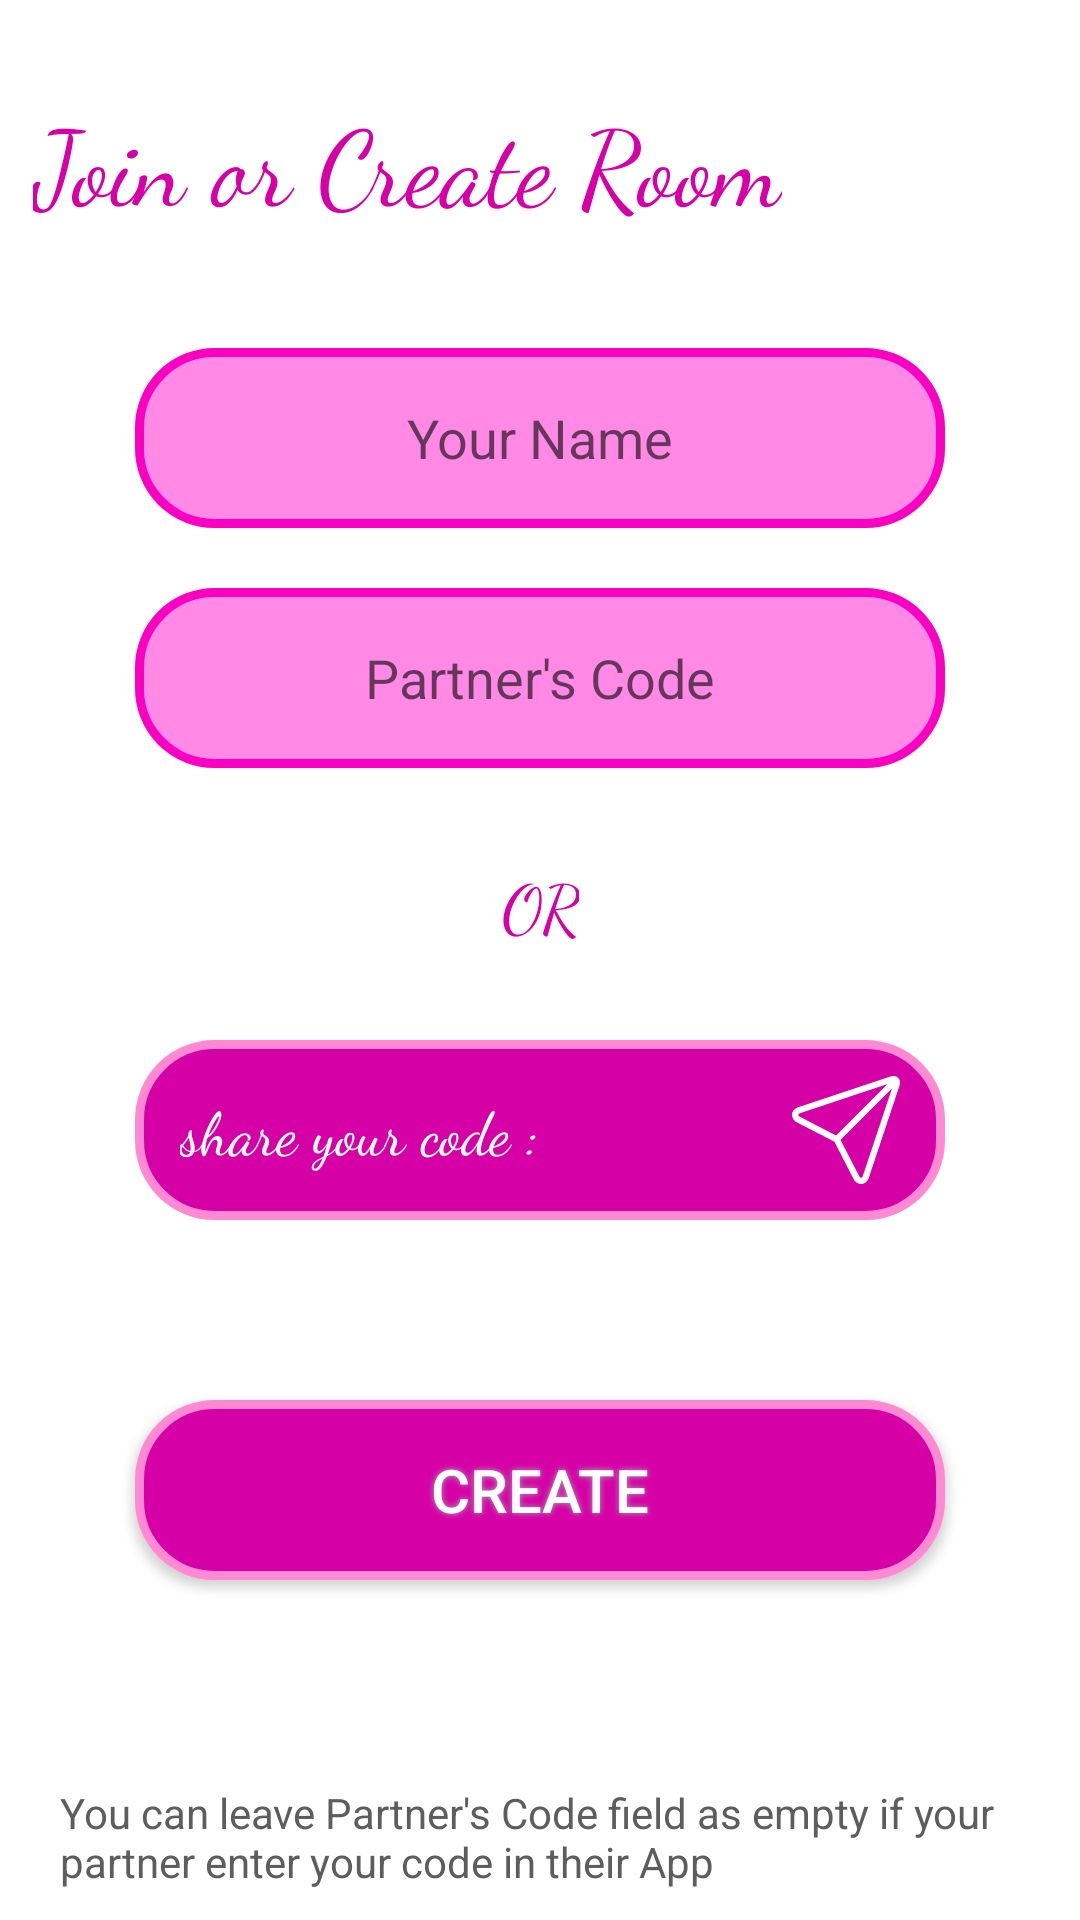

Here is an Android app screen rendered from its layout file. Give the layout XML and the strings, colors and styles it references.
<!-- AndroidManifest.xml: application theme Theme.CoWall -->
<!-- res/layout/activity_create_or_join_room.xml -->
<?xml version="1.0" encoding="utf-8"?>
<androidx.constraintlayout.widget.ConstraintLayout xmlns:android="http://schemas.android.com/apk/res/android"
    xmlns:app="http://schemas.android.com/apk/res-auto"
    xmlns:tools="http://schemas.android.com/tools"
    android:layout_width="match_parent"
    android:layout_height="match_parent"
    tools:context=".CreateOrJoinRoom"
    android:background="#fff"
    android:id="@+id/rootConstraintLayout">

    <androidx.constraintlayout.widget.ConstraintLayout
        android:id="@+id/createRoomCL"
        android:layout_width="match_parent"
        android:layout_height="match_parent"
        android:visibility="visible"
        app:layout_constraintBottom_toBottomOf="parent"
        app:layout_constraintEnd_toEndOf="parent"
        app:layout_constraintStart_toStartOf="parent"
        app:layout_constraintTop_toTopOf="parent">

        <TextView
            android:id="@+id/titleText"
            android:layout_width="wrap_content"
            android:layout_height="wrap_content"
            android:text="Join or Create Room"
            android:textAppearance="@style/TextAppearance.AppCompat.Large"
            android:textColor="#D600A7"
            android:textSize="35dp"
            app:fontFamily="cursive"
            app:layout_constraintBottom_toBottomOf="parent"
            app:layout_constraintEnd_toEndOf="parent"
            app:layout_constraintHorizontal_bias="0.1"
            app:layout_constraintStart_toStartOf="parent"
            app:layout_constraintTop_toTopOf="parent"
            app:layout_constraintVertical_bias="0.05" />

        <com.google.android.material.textfield.TextInputEditText
            android:id="@+id/yourName"
            android:layout_width="wrap_content"
            android:layout_height="wrap_content"
            android:background="@drawable/button_shape_light"
            android:ems="10"
            android:gravity="center"
            android:hint="Your Name"
            android:inputType="textPersonName"
            android:minHeight="48dp"
            app:layout_constraintBottom_toBottomOf="parent"
            app:layout_constraintEnd_toEndOf="parent"
            app:layout_constraintHorizontal_bias="0.5"
            app:layout_constraintStart_toStartOf="parent"
            app:layout_constraintTop_toTopOf="parent"
            app:layout_constraintVertical_bias="0.2" />

        <com.google.android.material.textfield.TextInputEditText
            android:id="@+id/editRoomId"
            android:layout_width="wrap_content"
            android:layout_height="wrap_content"
            android:layout_marginTop="20dp"
            android:background="@drawable/button_shape_light"
            android:ems="10"
            android:gravity="center"
            android:hint="Partner's Code"
            android:inputType="textPersonName"
            android:minHeight="48dp"
            app:layout_constraintEnd_toEndOf="@+id/yourName"
            app:layout_constraintHorizontal_bias="0.0"
            app:layout_constraintStart_toStartOf="@+id/yourName"
            app:layout_constraintTop_toBottomOf="@+id/yourName" />

        <TextView
            android:id="@+id/orText"
            android:layout_width="wrap_content"
            android:layout_height="wrap_content"
            android:layout_marginTop="30dp"
            android:gravity="center"
            android:text="OR"
            android:textAppearance="@style/TextAppearance.AppCompat.Large"
            android:textColor="#D600A7"
            app:fontFamily="cursive"
            app:layout_constraintEnd_toEndOf="@id/editRoomId"
            app:layout_constraintStart_toStartOf="@id/editRoomId"
            app:layout_constraintTop_toBottomOf="@id/editRoomId" />


        <androidx.constraintlayout.widget.ConstraintLayout
            android:id="@+id/constraintLayout"
            android:layout_width="wrap_content"
            android:layout_height="wrap_content"
            android:layout_marginTop="30dp"
            app:layout_constraintEnd_toEndOf="@+id/orText"
            app:layout_constraintStart_toStartOf="@+id/orText"
            app:layout_constraintTop_toBottomOf="@+id/orText">

            <TextView
                android:id="@+id/yourRoomId"
                android:layout_width="wrap_content"
                android:layout_height="wrap_content"
                android:background="@drawable/button_dark_shape"
                android:gravity="center|left"
                android:paddingStart="15dp"
                android:paddingEnd="15dp"
                android:text="share your code : "
                android:textColor="#fff"
                android:textSize="20dp"
                app:fontFamily="cursive"
                app:layout_constraintBottom_toBottomOf="parent"
                app:layout_constraintStart_toStartOf="parent"
                app:layout_constraintTop_toTopOf="parent" />

            <ImageView
                android:layout_width="wrap_content"
                android:layout_height="wrap_content"
                android:paddingRight="15dp"
                android:src="@drawable/ic_arrow_share_icon"
                app:layout_constraintBottom_toBottomOf="parent"
                app:layout_constraintEnd_toEndOf="parent"
                app:layout_constraintTop_toTopOf="parent" />

        </androidx.constraintlayout.widget.ConstraintLayout>

        <Button
            android:id="@+id/submitButton"
            android:layout_width="wrap_content"
            android:layout_height="wrap_content"
            android:layout_marginTop="60dp"
            android:background="@drawable/button_dark_shape"
            android:shadowColor="#A8A8A8"
            android:shadowDx="0"
            android:shadowDy="0"
            android:shadowRadius="5"
            android:text="Create"
            android:textColor="#FFFFFF"
            android:textSize="20sp"
            app:layout_constraintEnd_toEndOf="@+id/constraintLayout"
            app:layout_constraintStart_toStartOf="@+id/constraintLayout"
            app:layout_constraintTop_toBottomOf="@+id/constraintLayout" />

        <TextView
            android:layout_width="wrap_content"
            android:layout_height="wrap_content"
            android:layout_marginBottom="10dp"
            android:gravity="left"
            android:paddingStart="20dp"
            android:paddingEnd="20dp"
            android:text="You can leave Partner's Code field as empty if your partner enter your code in their App"
            android:textColor="#5E5D5D"
            app:layout_constraintBottom_toBottomOf="parent"
            app:layout_constraintEnd_toEndOf="@+id/submitButton"
            app:layout_constraintStart_toStartOf="@+id/submitButton" />
    </androidx.constraintlayout.widget.ConstraintLayout>

    <androidx.constraintlayout.widget.ConstraintLayout
        android:id="@+id/waitingRoomCS"
        android:layout_width="match_parent"
        android:layout_height="match_parent"
        android:background="#D600A7"
        android:visibility="invisible"
        tools:context=".CreateOrJoinRoom">

        <TextView
            android:id="@+id/titleTextCS"
            android:layout_width="wrap_content"
            android:layout_height="wrap_content"
            android:text="Wait for your partner to join"
            android:textAppearance="@style/TextAppearance.AppCompat.Large"
            android:textColor="#fff"
            android:textSize="30dp"
            app:fontFamily="cursive"
            app:layout_constraintBottom_toBottomOf="parent"
            app:layout_constraintEnd_toEndOf="parent"
            app:layout_constraintHorizontal_bias="0.1"
            app:layout_constraintStart_toStartOf="parent"
            app:layout_constraintTop_toTopOf="parent"
            app:layout_constraintVertical_bias="0.05" />

        <ImageButton
            android:id="@+id/exitButtonCS"
            android:layout_width="wrap_content"
            android:layout_height="wrap_content"
            android:layout_marginRight="20dp"
            android:background="?android:attr/selectableItemBackgroundBorderless"
            android:minWidth="48dp"
            android:minHeight="48dp"
            android:src="@drawable/ic_baseline_exit"
            android:visibility="visible"
            app:layout_constraintBottom_toBottomOf="@id/titleTextCS"
            app:layout_constraintEnd_toEndOf="parent"
            app:layout_constraintTop_toTopOf="@id/titleTextCS"
            tools:ignore="SpeakableTextPresentCheck" />


        <TextView
            android:id="@+id/yourRoomIdCS"
            android:layout_width="wrap_content"
            android:layout_height="wrap_content"
            android:layout_margin="50dp"
            android:gravity="center"
            android:paddingStart="15dp"
            android:paddingEnd="15dp"
            android:text="Share your code "
            android:textColor="#fff"
            android:textSize="40dp"
            app:fontFamily="cursive"
            app:layout_constraintBottom_toBottomOf="parent"
            app:layout_constraintEnd_toEndOf="parent"
            app:layout_constraintStart_toStartOf="parent"
            app:layout_constraintTop_toTopOf="parent" />

    </androidx.constraintlayout.widget.ConstraintLayout>

</androidx.constraintlayout.widget.ConstraintLayout>
<!-- resources referenced by this layout -->
<resources>
  <!-- drawable button_dark_shape (drawable) -->
  <?xml version="1.0" encoding="utf-8"?>
  <shape xmlns:android="http://schemas.android.com/apk/res/android" android:shape="rectangle" >
      <corners
          android:radius="25dp"
          />
      <solid
          android:color="#D600A7"
          />
      <padding
          android:left="0dp"
          android:top="0dp"
          android:right="0dp"
          android:bottom="0dp"
          />
      <size
          android:width="270dp"
          android:height="60dp"
          />
      <stroke
          android:width="3dp"
          android:color="#ff89d3"
          />
  </shape>
  <!-- drawable button_shape_light (drawable) -->
  <?xml version="1.0" encoding="utf-8"?>
  <shape xmlns:android="http://schemas.android.com/apk/res/android" android:shape="rectangle" >
      <corners
          android:radius="25dp"
          />
      <solid
          android:color="#FF89E5"
          />
      <padding
          android:left="0dp"
          android:top="0dp"
          android:right="0dp"
          android:bottom="0dp"
          />
      <size
          android:width="270dp"
          android:height="60dp"
          />
      <stroke
          android:width="3dp"
          android:color="#F900C3"
          />
  </shape>
  <!-- drawable ic_arrow_share_icon: vector/xml drawable (drawable, 13958 chars, omitted) -->
  <!-- drawable ic_baseline_exit (drawable) -->
  <vector android:height="36dp" android:tint="#F6F6F6"
      android:viewportHeight="24" android:viewportWidth="24"
      android:width="36dp" xmlns:android="http://schemas.android.com/apk/res/android">
      <path android:fillColor="@android:color/white" android:pathData="M10.09,15.59L11.5,17l5,-5 -5,-5 -1.41,1.41L12.67,11H3v2h9.67l-2.58,2.59zM19,3H5c-1.11,0 -2,0.9 -2,2v4h2V5h14v14H5v-4H3v4c0,1.1 0.89,2 2,2h14c1.1,0 2,-0.9 2,-2V5c0,-1.1 -0.9,-2 -2,-2z"/>
  </vector>
  <style name="Theme.CoWall" parent="Theme.MaterialComponents.DayNight.DarkActionBar">
          
          <item name="colorPrimary">@color/purple_500</item>
          <item name="colorPrimaryVariant">@color/purple_700</item>
          <item name="colorOnPrimary">@color/white</item>
          
          <item name="colorSecondary">@color/teal_200</item>
          <item name="colorSecondaryVariant">@color/teal_700</item>
          <item name="colorOnSecondary">@color/black</item>
          
          <item name="android:statusBarColor" tools:targetApi="l">?attr/colorPrimaryVariant</item>
          
      </style>
  <color name="purple_500">#FF6200EE</color>
  <color name="purple_700">#FF3700B3</color>
  <color name="white">#FFFFFFFF</color>
  <color name="teal_200">#FF03DAC5</color>
  <color name="teal_700">#FF018786</color>
  <color name="black">#FF000000</color>
</resources>
